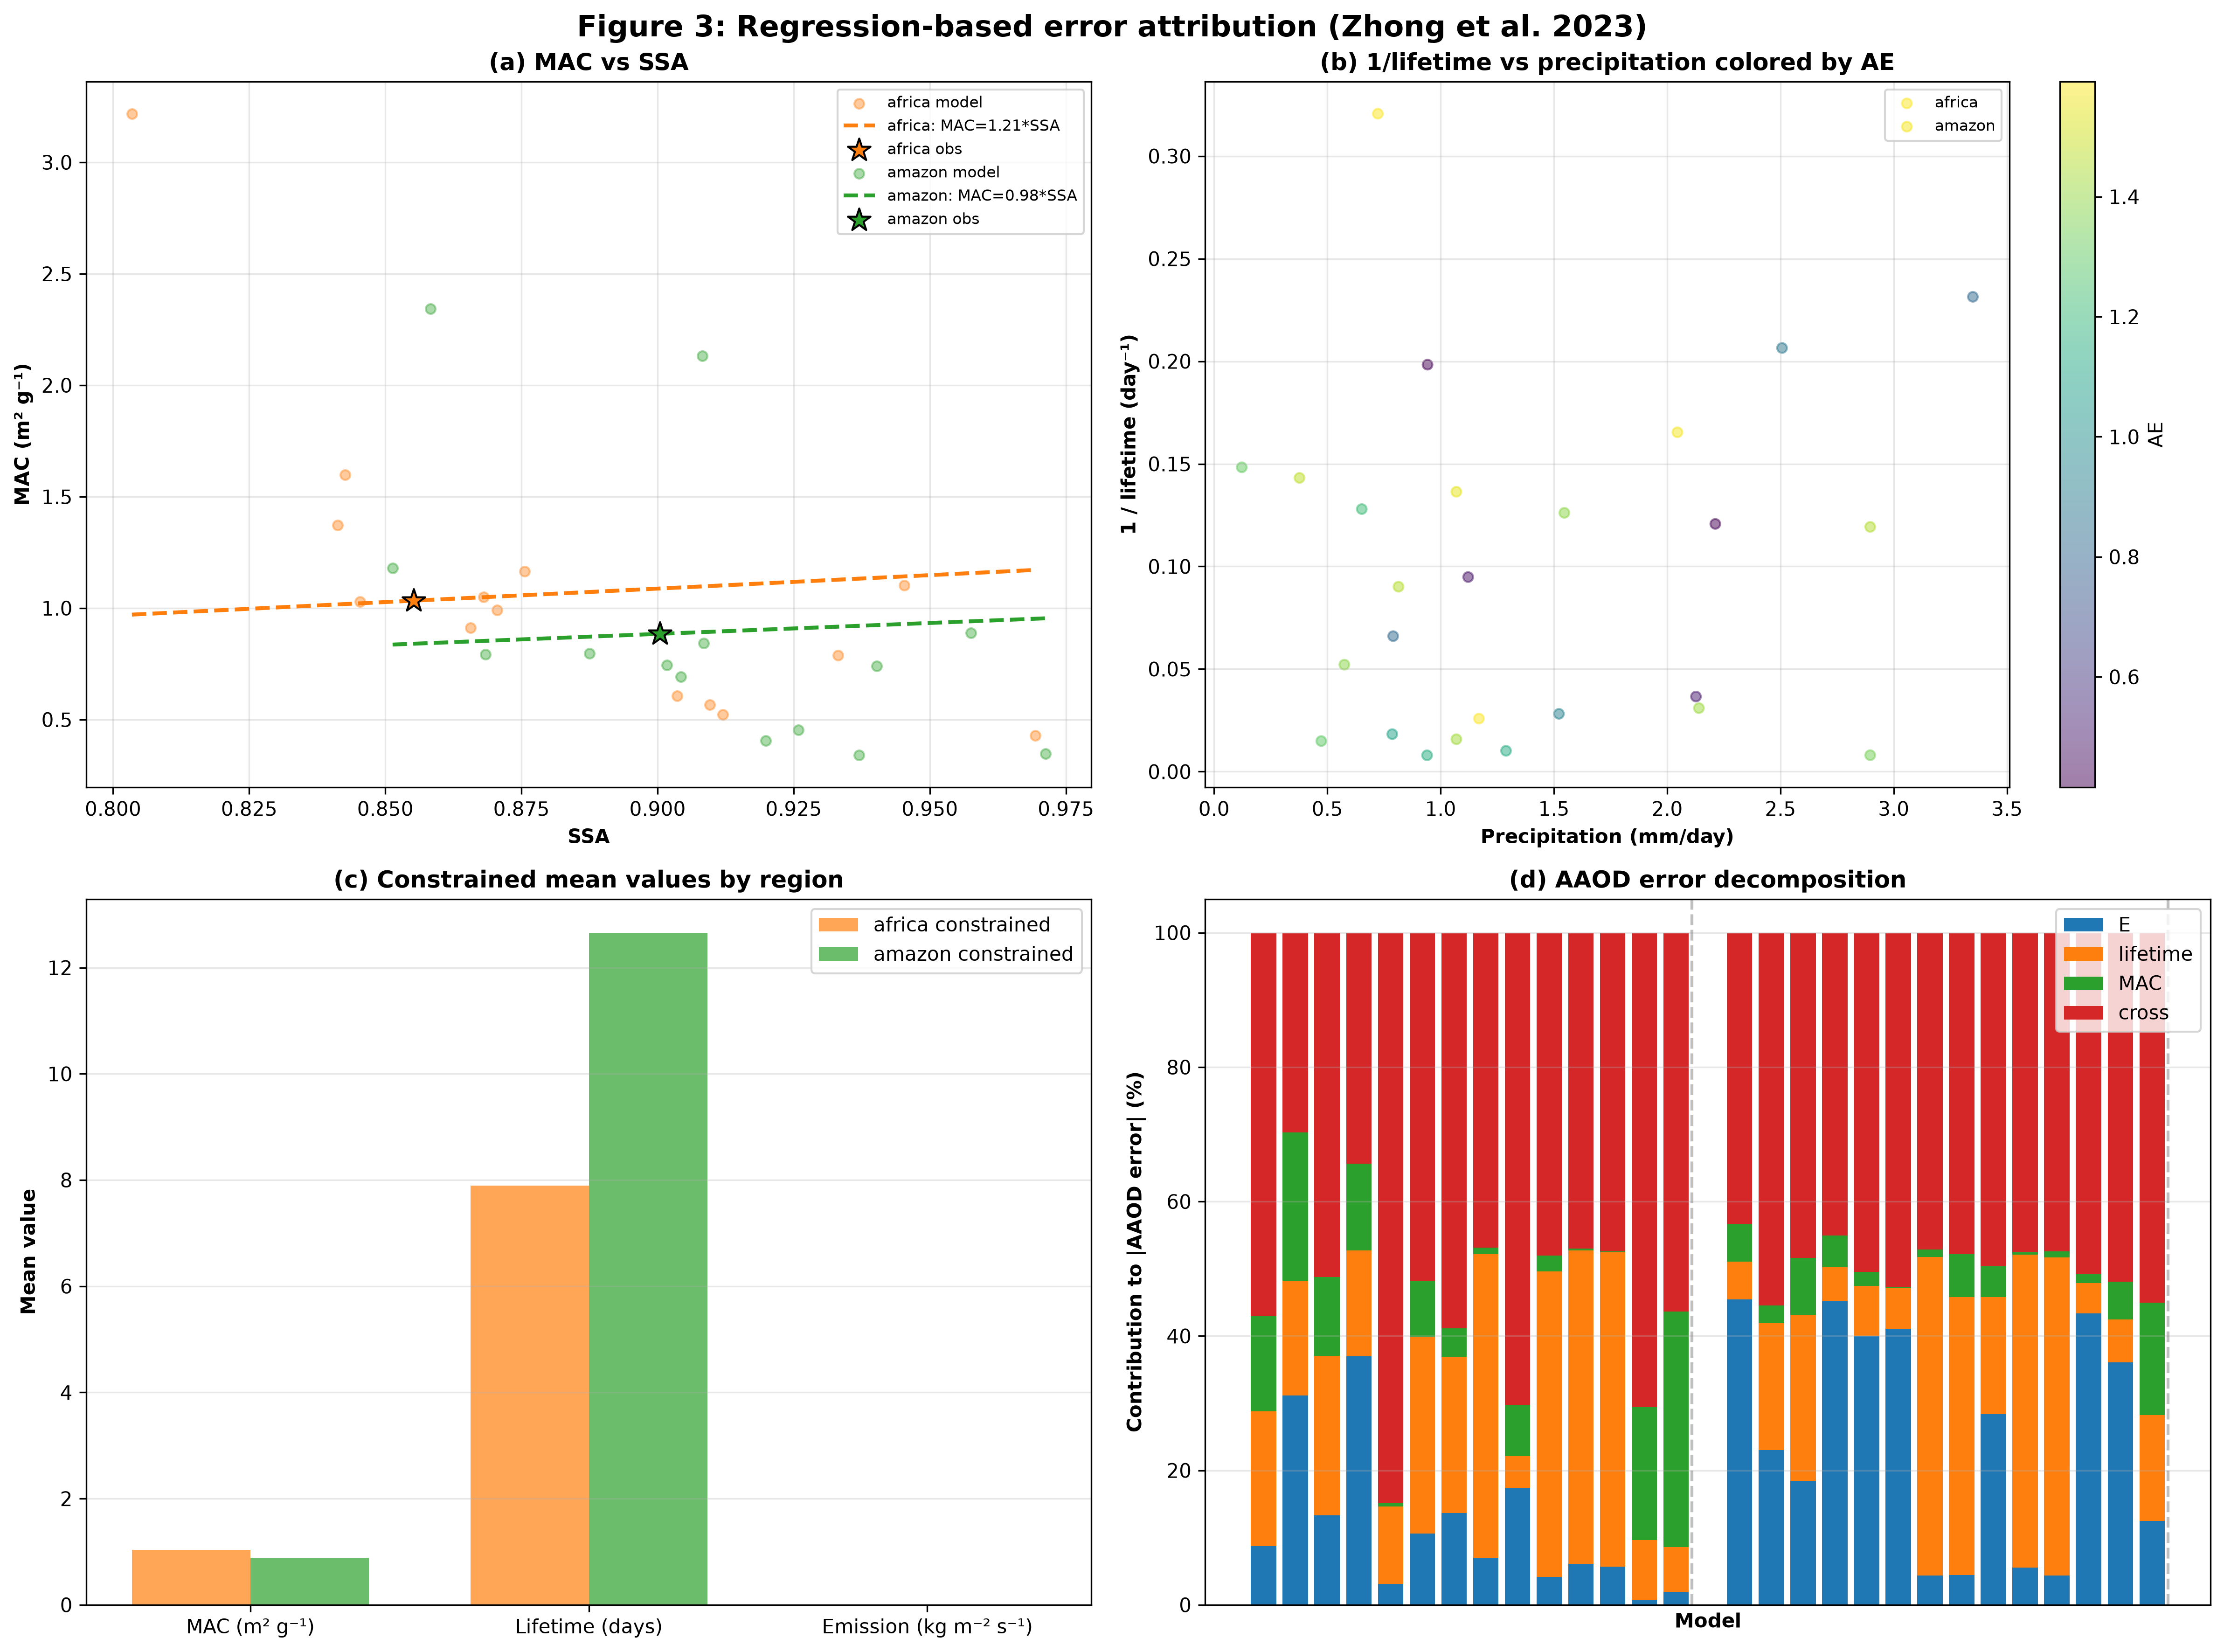

This figure's Python source:
"""
Regression-based error attribution for AeroCom biomass-burning aerosols.

This script follows the framework of Zhong et al. (2023, Sci. Adv.) and reproduces
Figure 3: decomposition of modeled AAOD errors into contributions from emission,
lifetime, MAC, and cross terms.

Key equations (from the paper):
    AAOD = E * tau * MAC                                    (1)
    1/tau = alpha * Pr + beta * AE + A                      (3)
    MAC = F * SSA                                            (user-requested no-intercept)
    E_C = AAOD_obs / (tau_C * MAC_C)                         (constrained emission)

Error decomposition (Eq. 4):
    dAAOD = dE*tau_C*MAC_C + E_C*d*tau*MAC_C + E_C*tau_C*dMAC + C
"""

import sys
import os
from pathlib import Path
import pickle
import warnings

import numpy as np
import pandas as pd
import xarray as xr
import matplotlib.pyplot as plt
from scipy import stats
from scipy.stats import linregress

warnings.filterwarnings('ignore', category=RuntimeWarning)

# Project paths
project_root = Path('/scistor/guest/gbb083/AeroCom')
py_dir = project_root / 'py'
if str(py_dir) not in sys.path:
    sys.path.insert(0, str(py_dir))

import functions
import cameo_toolbox as ct
import aerocom_data

print(f'Project root: {project_root}')
print(f'Python dir:   {py_dir}')


# -----------------------------------------------------------------------------
# Configuration: model exclusion and lifetime filtering
# -----------------------------------------------------------------------------
# List of model names to exclude from all loops, regressions, and plots.
# Names must match the keys in the monthly pickle exactly.
EXCLUDE_MODELS = []  # e.g., ['GEOS-i33p2-met2010_AP3-CTRL', 'MIROC-SPRINTARS_AP3-CTRL']

# Lifetime outlier filtering.  Values outside [LIFETIME_MIN_DAYS, LIFETIME_MAX_DAYS]
# (including NaN/inf) are masked before aggregation and regressions.  Set to None
# to disable either bound.
LIFETIME_MAX_DAYS = 365   # mask lifetime values > 365 days
LIFETIME_MIN_DAYS = 1e-3  # mask lifetime values < 0.001 days


# -----------------------------------------------------------------------------
# 1. Load monthly model data
# -----------------------------------------------------------------------------
# Two loading options:
#   USE_PICKLE = False  -> load directly from Data/AP3_processed_monthly/ NetCDF files
#   USE_PICKLE = True   -> load from the legacy master pickle (backward compatible)
USE_PICKLE = True

VARIABLES = [
    'abs550aer', 'depbc', 'depdust', 'depoa', 'depso2', 'depso4', 'depss',
    'emibc', 'emidust', 'emioa', 'emiso2', 'emiss', 'loadbc', 'loaddust',
    'loadoa', 'loadso2', 'loadso4', 'loadss', 'od440aer', 'od550aer',
    'od870aer', 'od865aer', 'od550bc', 'od550dust', 'od550oa', 'od550so4', 'od550ss',
    'precip'
]

if USE_PICKLE:
    monthly_pickle = project_root / 'Data' / 'var_files' / 'original' / 'monthly' / 'monthly_aerocom_data.pickle'
    print(f'Loading monthly pickle: {monthly_pickle}')
    with open(monthly_pickle, 'rb') as f:
        raw_data = pickle.load(f)
else:
    print('Loading monthly data from processed NetCDF files...')
    raw_data = aerocom_data.load_monthly_data_from_netcdf(
        output_base_dir=str(project_root / 'Data' / 'AP3_processed_monthly'),
        variables=VARIABLES,
    )

# Apply model exclusion list before any processing
missing_excluded = [m for m in EXCLUDE_MODELS if m not in raw_data]
if missing_excluded:
    print(f'Warning: excluded models not found in data: {missing_excluded}')
models = sorted([m for m in raw_data.keys() if m not in EXCLUDE_MODELS])
actually_excluded = [m for m in EXCLUDE_MODELS if m in raw_data]
print(f'Number of models: {len(models)} (excluded {len(actually_excluded)}: {actually_excluded})')


# -----------------------------------------------------------------------------
# 2. Normalize time and build derived variables
# -----------------------------------------------------------------------------
def normalize_dataset_time(ds, var_hint=None):
    """Normalize time coordinate of a dataset to first-of-month."""
    if ds is None:
        return None
    if not list(ds.data_vars):
        return None
    var_name = list(ds.data_vars)[0]
    da = ds[var_name]
    if 'time' not in da.dims or len(da.time) == 0:
        return ds
    if not isinstance(da.time.values[0], (np.datetime64, pd.Timestamp)):
        try:
            if hasattr(da.indexes['time'], 'to_datetimeindex'):
                new_times = da.indexes['time'].to_datetimeindex().values
            else:
                new_times = pd.to_datetime([str(t) for t in da.time.values]).values
            da = da.assign_coords(time=new_times)
        except Exception as e:
            print(f'  Warning: cftime conversion failed for {var_hint}: {e}')
            return ds
    da = functions.normalize_monthly_time(da)
    return da.to_dataset(name=var_name)


def sum_datasets(model_data, keys, out_name):
    """Sum a list of variables (Datasets) into a new Dataset, skipping missing ones."""
    dsets = [model_data[k] for k in keys if model_data.get(k) is not None]
    if not dsets:
        return None
    arrays = [d[list(d.data_vars)[0]] for d in dsets]
    total = arrays[0].copy()
    for a in arrays[1:]:
        total = total + a
    return total.to_dataset(name=out_name)


def normalize_precipitation_units(precip_ds):
    """Convert model precipitation to mm day^-1.

    Handles kg/m2/s, g/m2/s, and the typo 'km m-2 s-1' seen in ECHAM6.3-HAM2.3.
    Also applies a sanity check: if the global mean is > 100 mm/day after the
    stated-unit conversion, the file is likely in g/m2/s despite the label.
    """
    if precip_ds is None:
        return None
    var_name = list(precip_ds.data_vars)[0]
    da = precip_ds[var_name]
    units = da.attrs.get('units', 'kg m-2 s-1').lower().replace(' ', '')
    # Common variants
    if units in ('kgm-2s-1', 'kgm^-2s^-1', 'kg/m2/s', 'kgm-2s-1'):
        factor = 86400.0  # kg m^-2 s^-1 -> mm day^-1
    elif units in ('gm-2s-1', 'gm^-2s^-1', 'g/m2/s', 'gm-2s-1'):
        factor = 86.4  # g m^-2 s^-1 -> mm day^-1
    elif units in ('mmday-1', 'mm/day', 'mmday^-1', 'mmd-1'):
        factor = 1.0
    elif units in ('ms-1', 'm/s', 'm s-1'):
        factor = 86400.0 * 1000.0  # m s^-1 -> mm day^-1 (water density ~1000 kg/m3)
    else:
        # 'km m-2 s-1' is treated as a typo for kg m^-2 s^-1
        factor = 86400.0
    da = da * factor
    # Sanity check: global mean should be ~2-3 mm/day. If > 100 mm/day, divide by 1000
    # because the file was probably in g m^-2 s^-1 despite the label.
    try:
        global_mean = float(da.mean().values)
    except Exception:
        global_mean = np.nan
    if not np.isnan(global_mean) and global_mean > 100.0:
        da = da / 1000.0
    da.attrs['units'] = 'mm day-1'
    return da.to_dataset(name=var_name)


LOAD_VARS = ['loadbc', 'loaddust', 'loadoa', 'loadso2', 'loadso4', 'loadss']
EMI_VARS = ['emibc', 'emidust', 'emioa', 'emiso2', 'emiss']
BC_OA_LOAD = ['loadbc', 'loadoa']
BC_OA_EMI = ['emibc', 'emioa']

data = {}
for m in models:
    normalized = {}
    for var in VARIABLES:
        if raw_data[m].get(var) is None:
            continue
        try:
            normalized[var] = normalize_dataset_time(raw_data[m][var], var_hint=f'{m}/{var}')
        except Exception as e:
            print(f'  Failed to normalize {m}/{var}: {e}')
            normalized[var] = None
    normalized['load_total'] = sum_datasets(normalized, LOAD_VARS, 'load_total')
    normalized['emi_total'] = sum_datasets(normalized, EMI_VARS, 'emi_total')
    normalized['load_BC_OA'] = sum_datasets(normalized, BC_OA_LOAD, 'load_BC_OA')
    normalized['emi_BC_OA'] = sum_datasets(normalized, BC_OA_EMI, 'emi_BC_OA')
    # Normalize precipitation units to mm day^-1 for consistent analysis
    if normalized.get('precip') is not None:
        normalized['precip'] = normalize_precipitation_units(normalized['precip'])
    data[m] = normalized


# -----------------------------------------------------------------------------
# 3. Calculate derived variables
# -----------------------------------------------------------------------------
def filter_lifetime(da, model_name, var_name, max_days=None, min_days=None):
    """Mask unrealistic lifetime values (NaN, inf, and outside thresholds).

    Returns the filtered DataArray (invalid cells set to NaN) and a dict with
    the total number of cells and how many were excluded.
    """
    if da is None:
        return None, {'n_total': 0, 'n_excluded': 0}
    if max_days is None and min_days is None:
        return da, {'n_total': int(da.size), 'n_excluded': 0}

    bad = np.isnan(da) | np.isinf(da)
    if max_days is not None:
        bad = bad | (da > max_days)
    if min_days is not None:
        bad = bad | (da < min_days)
    n_excluded = int(bad.sum())
    if n_excluded:
        print(f'  Lifetime filter: {model_name} {var_name} excluded {n_excluded:,} / {da.size:,} values '
              f'({n_excluded / da.size * 100:.2f}%) outside [{min_days}, {max_days}] days')
    return da.where(~bad), {'n_total': int(da.size), 'n_excluded': n_excluded}


derived_vars = ['MEC', 'MAC', 'SSA', 'AE']
derived = {m: {} for m in models}
lifetime_filter_stats = []

for m in models:
    for dv in derived_vars:
        ds = aerocom_data.calculate_derived_var(data[m], m, dv)
        if ds is None:
            derived[m][dv] = None
        else:
            var_name = list(ds.data_vars)[0]
            derived[m][dv] = ds[var_name]

    # Lifetime for BC+OA only (paper focus)
    if data[m].get('load_BC_OA') is not None and data[m].get('emi_BC_OA') is not None:
        load_da = data[m]['load_BC_OA']['load_BC_OA']
        emi_da = data[m]['emi_BC_OA']['emi_BC_OA']
        lt = load_da / (emi_da * 3600 * 24)
        lt, stats = filter_lifetime(lt, m, 'lifetime_BC_OA', LIFETIME_MAX_DAYS, LIFETIME_MIN_DAYS)
        derived[m]['lifetime_BC_OA'] = lt
        lifetime_filter_stats.append({'model': m, 'var': 'lifetime_BC_OA', **stats})
    else:
        derived[m]['lifetime_BC_OA'] = None

    # Total aerosol lifetime (for completeness)
    if data[m].get('load_total') is not None and data[m].get('emi_total') is not None:
        load_da = data[m]['load_total']['load_total']
        emi_da = data[m]['emi_total']['emi_total']
        lt = load_da / (emi_da * 3600 * 24)
        lt, stats = filter_lifetime(lt, m, 'lifetime', LIFETIME_MAX_DAYS, LIFETIME_MIN_DAYS)
        derived[m]['lifetime'] = lt
        lifetime_filter_stats.append({'model': m, 'var': 'lifetime', **stats})
    else:
        derived[m]['lifetime'] = None

# Summary of lifetime filtering
if lifetime_filter_stats:
    total_excluded = sum(s['n_excluded'] for s in lifetime_filter_stats)
    total_cells = sum(s['n_total'] for s in lifetime_filter_stats)
    print(f'\nLifetime filter summary: excluded {total_excluded:,} / {total_cells:,} '
          f'grid-cell values ({total_excluded / total_cells * 100:.2f}%)')

# Flatten to DataArrays for aggregation
data_derived = {}
for m in models:
    data_derived[m] = {}
    for k, v in data[m].items():
        if v is not None:
            data_derived[m][k] = v[list(v.data_vars)[0]]
    for k, v in derived[m].items():
        if v is not None:
            data_derived[m][k] = v

print('\nDerived-variable availability:')
for dv in derived_vars + ['lifetime', 'lifetime_BC_OA']:
    n = sum(1 for m in derived if derived[m][dv] is not None)
    print(f'  {dv:15s}: {n:2d} / {len(models)} models')


# -----------------------------------------------------------------------------
# 4. Regional masks and monthly aggregation
# -----------------------------------------------------------------------------
REGIONS = {
    'global': {
        'lon_range': (0, 360), 'lat_range': (-90, 90),
        'time_slice': ('2010-01-01', '2010-12-31'), 'edge_weighted': False,
    },
    'africa': {
        'lon_range': (15, 37), 'lat_range': (-15, 0),
        'time_slice': ('2010-06-01', '2010-09-30'), 'edge_weighted': False,
    },
    'amazon': {
        'lon_range': (287, 317), 'lat_range': (-17, -3),
        'time_slice': ('2010-07-01', '2010-10-31'), 'edge_weighted': False,
    },
    'outflow_af': {
        'lon_range': (350, 8), 'lat_range': (-15, 3),
        'time_slice': ('2010-06-01', '2010-09-30'), 'edge_weighted': True,
    },
}

sample_model = next((m for m in models if data[m].get('od550aer') is not None), None)
template = data[sample_model]['od550aer'].isel(time=0)
print(f'Template grid from {sample_model}: {template.dims}')

SURFACE_TYPE = 'all'  # 'all', 'land', or 'ocean'

masks = {}
for name, cfg in REGIONS.items():
    masks[name] = ct.create_region_mask(
        template, region=name,
        surface_type=SURFACE_TYPE,
        mask_registry=masks,
    )
print('Regions created:', list(masks.keys()))
for name, mask in masks.items():
    print(f'  {name}: surface_type={mask.attrs["surface"]}')


def aggregate_region(model_dict, var_name, region_name, return_time_series=False, skipna=False):
    """Spatially aggregate `var_name` for every model, returning time series or seasonal mean."""
    cfg = REGIONS[region_name]
    result = {}
    for model, model_data in model_dict.items():
        if var_name not in model_data or model_data[var_name] is None:
            continue
        try:
            val = ct.regional_aggregate(
                model_data[var_name], masks[region_name],
                spatial='mean', edge_weighted=cfg['edge_weighted'],
                time_slice=cfg['time_slice'], temporal='mean',
                return_time_series=return_time_series,
                skipna=skipna,
            )
            result[model] = val
        except Exception as e:
            print(f'  Aggregation failed for {var_name} {model} {region_name}: {e}')
    return result


# Monthly time series for model variables
variables_to_aggregate = ['MEC', 'MAC', 'SSA', 'AE', 'lifetime_BC_OA', 'load_BC_OA', 'emi_BC_OA', 'precip']
# Lifetime variables may contain masked NaNs from the outlier filter; skip them during aggregation.
LIFETIME_VARS = {'lifetime_BC_OA', 'lifetime'}
model_monthly = {region: {var: aggregate_region(data_derived, var, region, return_time_series=True,
                                                  skipna=(var in LIFETIME_VARS))
                          for var in variables_to_aggregate}
                 for region in REGIONS}

# Seasonal means for model variables (used for the paper-style regressions)
model_seasonal = {region: {var: aggregate_region(data_derived, var, region, return_time_series=False,
                                                   skipna=(var in LIFETIME_VARS))
                           for var in variables_to_aggregate}
                  for region in REGIONS}

print('\nModel seasonal availability:')
for region in REGIONS:
    for var in ['MAC', 'SSA', 'AE', 'lifetime_BC_OA', 'precip']:
        n = len(model_seasonal[region].get(var, {}))
        print(f'  {region} {var}: {n} models')


# -----------------------------------------------------------------------------
# 5. Load POLDER observations and compute monthly regional means
# -----------------------------------------------------------------------------
polder_path = project_root / 'Data' / 'AP3_POLDER_Collocated' / 'POLDER_GRASP_coloc_3h_AP3_2010_lon0_10.0_lat0_10.0.parquet'
print(f'\nLoading POLDER observations: {polder_path}')

polder_cols = ['time', 'longitude', 'latitude', 'AOD_550', 'AAOD_550', 'AOD_440', 'AOD_870']
polder_df = pd.read_parquet(polder_path, columns=polder_cols)
print(f'POLDER rows: {len(polder_df)}')

# Parse time and add month
polder_df['time'] = pd.to_datetime(polder_df['time'])
polder_df['month'] = polder_df['time'].dt.to_period('M')

# Compute SSA and AE (550 vs 440 nm)
with np.errstate(divide='ignore', invalid='ignore'):
    polder_df['SSA'] = 1.0 - polder_df['AAOD_550'] / polder_df['AOD_550']
    polder_df['AE'] = -np.log(polder_df['AOD_550'] / polder_df['AOD_440']) / np.log(550.0 / 440.0)

# Filter valid quality
polder_df = polder_df.replace([np.inf, -np.inf], np.nan).dropna(subset=['SSA', 'AE', 'AAOD_550', 'AOD_550'])
print(f'POLDER rows after filtering: {len(polder_df)}')


def polder_region_mask(df, lon_range, lat_range):
    """Return boolean mask for POLDER lat/lon region (0-360 lon)."""
    lon_min, lon_max = lon_range
    lat_min, lat_max = lat_range
    if lon_min > lon_max:  # wrap-around
        mask_lon = (df['longitude'] >= lon_min) | (df['longitude'] <= lon_max)
    else:
        mask_lon = (df['longitude'] >= lon_min) & (df['longitude'] <= lon_max)
    mask_lat = (df['latitude'] >= lat_min) & (df['latitude'] <= lat_max)
    return mask_lon & mask_lat


def polder_monthly_means(df, region_name):
    """Compute monthly regional means from POLDER 3-hourly data."""
    cfg = REGIONS[region_name]
    mask = polder_region_mask(df, cfg['lon_range'], cfg['lat_range'])
    sub = df[mask].copy()
    # Select season months
    t0, t1 = cfg['time_slice']
    sub = sub[(sub['time'] >= t0) & (sub['time'] <= t1)]
    if sub.empty:
        return pd.DataFrame()
    # Area-weighted monthly means (cosine lat weighting)
    sub['coslat'] = np.cos(np.deg2rad(sub['latitude']))
    grouped = sub.groupby('month')
    rows = []
    for month, g in grouped:
        if len(g) < 3:
            continue
        w = g['coslat']
        rows.append({
            'month': month,
            'time': pd.Timestamp(month.start_time),
            'SSA': np.average(g['SSA'], weights=w),
            'AE': np.average(g['AE'], weights=w),
            'AAOD_550': np.average(g['AAOD_550'], weights=w),
            'AOD_550': np.average(g['AOD_550'], weights=w),
            'n': len(g),
        })
    return pd.DataFrame(rows)


polder_monthly = {region: polder_monthly_means(polder_df, region) for region in REGIONS}
print('\nPOLDER monthly means per region:')
for region, df in polder_monthly.items():
    print(f'  {region}: {len(df)} months')


# -----------------------------------------------------------------------------
# 6. Load GPCP precipitation and compute monthly regional means
# -----------------------------------------------------------------------------
gpcp_path = project_root / 'Data' / 'Prec' / 'GPCP_2010_0-360.nc'
print(f'\nLoading GPCP precipitation: {gpcp_path}')
gpcp = xr.open_dataset(gpcp_path)
gpcp_precip = gpcp['sat_gauge_precip']
print(f'GPCP dims: {gpcp_precip.dims}, shape: {gpcp_precip.shape}')


def gpcp_region_mean(precip_da, region_name):
    """Compute area-weighted regional mean of GPCP precipitation."""
    cfg = REGIONS[region_name]
    lon_min, lon_max = cfg['lon_range']
    lat_min, lat_max = cfg['lat_range']
    # Select lat/lon (handle wrap-around)
    if lon_min > lon_max:
        sub = xr.concat([
            precip_da.sel(lon=slice(lon_min, 360)),
            precip_da.sel(lon=slice(0, lon_max)),
        ], dim='lon')
    else:
        sub = precip_da.sel(lon=slice(lon_min, lon_max))
    sub = sub.sel(lat=slice(lat_max, lat_min))  # GPCP lat decreasing
    # Time slice
    sub = sub.sel(time=slice(*cfg['time_slice']))
    # 2D area weights proportional to cos(latitude) on a regular lat/lon grid
    coslat = np.cos(np.deg2rad(sub.lat))
    weights = coslat * xr.ones_like(sub.isel(time=0))
    weights = weights / weights.sum()
    # Weighted spatial mean at each time step
    spatial_mean = (sub * weights).sum(dim=['lat', 'lon'])
    return spatial_mean


gpcp_region = {region: gpcp_region_mean(gpcp_precip, region) for region in REGIONS}
print('\nGPCP regional mean precipitation (mm/day):')
for region, da in gpcp_region.items():
    mean_val = float(da.mean().values) if da.size else np.nan
    print(f'  {region}: {mean_val:.3f}')


# -----------------------------------------------------------------------------
# 7. Derive model regressions
# -----------------------------------------------------------------------------
print('\n--- Model regressions ---')

# Build regression DataFrame: one row per model per region (seasonal mean)
# This follows the paper (Fig. 2 and Fig. S3), which use seasonally averaged data per model.
regression_rows = []
regression_excluded = []
for region in REGIONS:
    if region == 'global':
        continue  # paper focuses on source/outflow regions
    for model in models:
        ssa = model_seasonal[region]['SSA'].get(model)
        mac = model_seasonal[region]['MAC'].get(model)
        ae = model_seasonal[region]['AE'].get(model)
        lt = model_seasonal[region]['lifetime_BC_OA'].get(model)
        precip = model_seasonal[region]['precip'].get(model)
        if not all([v is not None for v in [ssa, mac, ae, lt, precip]]):
            continue
        if not np.isfinite(float(lt)):
            regression_excluded.append({'region': region, 'model': model, 'reason': 'non-finite lifetime'})
            continue
        regression_rows.append({
            'region': region, 'model': model,
            'SSA': float(ssa), 'MAC': float(mac), 'AE': float(ae),
            'lifetime': float(lt), 'inv_lifetime': 1.0 / float(lt),
            'precip': float(precip),
        })
if regression_excluded:
    print(f'  Excluded {len(regression_excluded)} model/region regression points due to lifetime filtering:')
    for item in regression_excluded:
        print(f'    {item["model"]} {item["region"]}')
reg_df = pd.DataFrame(regression_rows)
print(f'Regression data rows (seasonal means): {len(reg_df)}')

# MAC vs SSA: regression through origin (user request)
mac_ssa_results = {}
for region in ['africa', 'amazon']:
    sub = reg_df[reg_df['region'] == region].dropna(subset=['MAC', 'SSA'])
    if len(sub) < 3:
        continue
    x = sub['SSA'].values
    y = sub['MAC'].values
    # No-intercept regression: y = F*x
    F = np.nansum(x * y) / np.nansum(x ** 2)
    residuals = y - F * x
    r2 = 1 - np.nansum(residuals ** 2) / np.nansum(y ** 2)
    mac_ssa_results[region] = {'F': F, 'r2': r2, 'n': len(sub)}
    print(f'{region}: MAC = {F:.4f} * SSA (uncentered R^2 = {r2:.3f}, n={len(sub)})')

# 1/lifetime vs precipitation + AE: multiple linear regression
inv_lt_results = {}
for region in ['africa', 'amazon']:
    sub = reg_df[reg_df['region'] == region].dropna(subset=['inv_lifetime', 'precip', 'AE'])
    if len(sub) < 4:
        continue
    X = np.column_stack([sub['precip'].values, sub['AE'].values])
    y = sub['inv_lifetime'].values
    # Add intercept column
    X_ols = np.column_stack([np.ones(len(X)), X])
    coeffs, _, _, _ = np.linalg.lstsq(X_ols, y, rcond=None)
    y_pred = X_ols @ coeffs
    ss_res = np.sum((y - y_pred) ** 2)
    ss_tot = np.sum((y - y.mean()) ** 2)
    r2 = 1 - ss_res / ss_tot
    inv_lt_results[region] = {
        'intercept': coeffs[0], 'alpha': coeffs[1], 'beta': coeffs[2],
        'r2': r2, 'n': len(sub)
    }
    print(f'{region}: 1/tau = {coeffs[0]:.4f} + {coeffs[1]:.4f}*Pr + {coeffs[2]:.4f}*AE (R^2={r2:.3f}, n={len(sub)})')


# -----------------------------------------------------------------------------
# 8. Apply regressions to observations and constrain E
# -----------------------------------------------------------------------------
print('\n--- Constrained estimates from observations ---')

# Constrained estimates from seasonal-mean observations (following the paper)
constrained = []
for region in ['africa', 'amazon']:
    polder_df_region = polder_monthly[region]
    if polder_df_region.empty:
        continue
    gpcp_ts = gpcp_region[region]
    mac_params = mac_ssa_results[region]
    lt_params = inv_lt_results[region]

    # Seasonal means of observations
    ssa_obs_mean = polder_df_region['SSA'].mean()
    ae_obs_mean = polder_df_region['AE'].mean()
    aaod_obs_mean = polder_df_region['AAOD_550'].mean()
    precip_obs_mean = float(gpcp_ts.mean().values) if gpcp_ts.size else np.nan

    mac_c = mac_params['F'] * ssa_obs_mean
    inv_lt_c = lt_params['intercept'] + lt_params['alpha'] * precip_obs_mean + lt_params['beta'] * ae_obs_mean
    tau_c = 1.0 / inv_lt_c if inv_lt_c > 0 else np.nan
    # E from AAOD/(tau*MAC) is in g m^-2 day^-1; convert to kg m^-2 s^-1 for comparison with model emissions
    e_c_g_m2_day = aaod_obs_mean / (tau_c * mac_c) if (tau_c > 0 and mac_c > 0) else np.nan
    e_c = e_c_g_m2_day / (1000.0 * 86400.0)

    constrained.append({
        'region': region,
        'SSA_obs': ssa_obs_mean, 'AE_obs': ae_obs_mean, 'AAOD_obs': aaod_obs_mean,
        'precip_obs': precip_obs_mean,
        'MAC_c': mac_c, 'tau_c': tau_c,
        'E_c_g_m2_day': e_c_g_m2_day, 'E_c': e_c,
    })

constrained_df = pd.DataFrame(constrained)
print(f'Constrained rows: {len(constrained_df)}')
print(constrained_df.set_index('region')[['MAC_c', 'tau_c', 'E_c']])


# -----------------------------------------------------------------------------
# 9. Model vs constrained comparison and error decomposition
# -----------------------------------------------------------------------------
print('\n--- Error decomposition ---')

# Model seasonal means for variables used in error decomposition
decomp_rows = []
for region in ['africa', 'amazon']:
    for model in models:
        mac_model = model_seasonal[region]['MAC'].get(model)
        lt_model = model_seasonal[region]['lifetime_BC_OA'].get(model)
        aaod_model = None
        if model_seasonal[region].get('load_BC_OA') and model_seasonal[region]['load_BC_OA'].get(model) and \
           model_seasonal[region].get('MAC') and model_seasonal[region]['MAC'].get(model):
            # AAOD = MAC * load_BC_OA (model internal consistency)
            aaod_model = float(model_seasonal[region]['MAC'][model]) * float(model_seasonal[region]['load_BC_OA'][model])
        # Model emission
        emi_model = model_seasonal[region].get('emi_BC_OA', {}).get(model)

        # Constrained values (seasonal means over observations)
        csub = constrained_df[constrained_df['region'] == region]
        if csub.empty:
            continue
        mac_c = csub['MAC_c'].mean()
        tau_c = csub['tau_c'].mean()
        aaod_c = csub['AAOD_obs'].mean()
        e_c = csub['E_c'].mean()

        if any(v is None or np.isnan(v) for v in [mac_model, lt_model, emi_model, mac_c, tau_c, aaod_c, e_c]):
            continue

        mac_model = float(mac_model)
        lt_model = float(lt_model)
        emi_model = float(emi_model)
        e_c = float(e_c)
        # Convert emissions from kg m^-2 s^-1 to g m^-2 day^-1 for the AAOD product
        emi_model_g = emi_model * 1000.0 * 86400.0
        e_c_g = e_c * 1000.0 * 86400.0
        aaod_model = float(aaod_model) if aaod_model is not None else emi_model_g * lt_model * mac_model

        dMAC = mac_model - mac_c
        dtau = lt_model - tau_c
        dE_g = emi_model_g - e_c_g

        # AAOD error decomposition (Eq. 4) using g m^-2 day^-1 emissions
        dAAOD_E = dE_g * tau_c * mac_c
        dAAOD_tau = e_c_g * dtau * mac_c
        dAAOD_MAC = e_c_g * tau_c * dMAC
        dAAOD_total = aaod_model - aaod_c
        cross = dAAOD_total - (dAAOD_E + dAAOD_tau + dAAOD_MAC)

        # Relative percentage contributions (absolute)
        denom = abs(dAAOD_E) + abs(dAAOD_tau) + abs(dAAOD_MAC) + abs(cross)
        if denom > 0:
            pct_E = abs(dAAOD_E) / denom * 100
            pct_tau = abs(dAAOD_tau) / denom * 100
            pct_MAC = abs(dAAOD_MAC) / denom * 100
            pct_cross = abs(cross) / denom * 100
        else:
            pct_E = pct_tau = pct_MAC = pct_cross = np.nan

        decomp_rows.append({
            'region': region, 'model': model,
            'MAC_model': mac_model, 'MAC_c': mac_c,
            'tau_model': lt_model, 'tau_c': tau_c,
            'E_model': emi_model, 'E_c': e_c,
            'AAOD_model': aaod_model, 'AAOD_c': aaod_c,
            'dAAOD_E': dAAOD_E, 'dAAOD_tau': dAAOD_tau,
            'dAAOD_MAC': dAAOD_MAC, 'dAAOD_cross': cross,
            'dAAOD_total': dAAOD_total,
            'pct_E': pct_E, 'pct_tau': pct_tau,
            'pct_MAC': pct_MAC, 'pct_cross': pct_cross,
        })

decomp_df = pd.DataFrame(decomp_rows)
print(f'Decomposition rows: {len(decomp_df)}')
print(decomp_df.groupby('region')[['pct_E', 'pct_tau', 'pct_MAC', 'pct_cross']].mean())


# -----------------------------------------------------------------------------
# 10. Figure 3: error attribution plots
# -----------------------------------------------------------------------------
print('\n--- Saving Figure 3 plots ---')

fig, axes = plt.subplots(2, 2, figsize=(16, 12))

# (a) MAC vs SSA regression with model monthly points and observation mean
ax = axes[0, 0]
colors = {'africa': '#ff7f0e', 'amazon': '#2ca02c'}
for region in ['africa', 'amazon']:
    sub = reg_df[reg_df['region'] == region].dropna(subset=['MAC', 'SSA'])
    ax.scatter(sub['SSA'], sub['MAC'], s=25, alpha=0.4, color=colors[region], label=f'{region} model')
    F = mac_ssa_results[region]['F']
    x_line = np.linspace(sub['SSA'].min(), sub['SSA'].max(), 100)
    ax.plot(x_line, F * x_line, '--', color=colors[region], linewidth=2,
            label=f'{region}: MAC={F:.2f}*SSA')
    # Observation mean
    csub = constrained_df[constrained_df['region'] == region]
    if not csub.empty:
        ax.scatter(csub['SSA_obs'].mean(), csub['MAC_c'].mean(), s=150, marker='*',
                   color=colors[region], edgecolors='black', zorder=5, label=f'{region} obs')
ax.set_xlabel('SSA', fontweight='bold')
ax.set_ylabel('MAC (m² g⁻¹)', fontweight='bold')
ax.set_title('(a) MAC vs SSA', fontweight='bold')
ax.grid(True, alpha=0.3)
ax.legend(fontsize=8)

# (b) 1/lifetime vs precipitation + AE (model points colored by region)
ax = axes[0, 1]
for region in ['africa', 'amazon']:
    sub = reg_df[reg_df['region'] == region].dropna(subset=['inv_lifetime', 'precip', 'AE'])
    sc = ax.scatter(sub['precip'], sub['inv_lifetime'], c=sub['AE'], cmap='viridis',
                    s=25, alpha=0.5, label=region)
plt.colorbar(sc, ax=ax, label='AE')
ax.set_xlabel('Precipitation (mm/day)', fontweight='bold')
ax.set_ylabel('1 / lifetime (day⁻¹)', fontweight='bold')
ax.set_title('(b) 1/lifetime vs precipitation colored by AE', fontweight='bold')
ax.grid(True, alpha=0.3)
ax.legend(fontsize=8)

# (c) Constrained vs model E, tau, MAC
ax = axes[1, 0]
metrics = ['MAC', 'tau', 'E']
metric_labels = {'MAC': 'MAC (m² g⁻¹)', 'tau': 'Lifetime (days)', 'E': 'Emission (kg m⁻² s⁻¹)'}
width = 0.35
x = np.arange(len(metrics))
for idx, region in enumerate(['africa', 'amazon']):
    sub = decomp_df[decomp_df['region'] == region]
    if sub.empty:
        continue
    means = [sub[f'{m}_c'].mean() for m in metrics]
    stds = [sub[f'{m}_c'].std() for m in metrics]
    ax.bar(x + idx*width - width/2, means, width, yerr=stds, label=f'{region} constrained',
           color=colors[region], alpha=0.7)
ax.set_xticks(x)
ax.set_xticklabels([metric_labels[m] for m in metrics])
ax.set_ylabel('Mean value', fontweight='bold')
ax.set_title('(c) Constrained mean values by region', fontweight='bold')
ax.grid(True, alpha=0.3, axis='y')
ax.legend()

# (d) AAOD error decomposition (stacked bars per model, averaged by region)
ax = axes[1, 1]
for idx, region in enumerate(['africa', 'amazon']):
    sub = decomp_df[decomp_df['region'] == region].sort_values('dAAOD_total', key=abs, ascending=False)
    if sub.empty:
        continue
    n = len(sub)
    xpos = np.arange(n) + idx * (n + 1)
    ax.bar(xpos, sub['pct_E'], label='E' if idx == 0 else '', color='#1f77b4')
    ax.bar(xpos, sub['pct_tau'], bottom=sub['pct_E'], label='lifetime' if idx == 0 else '', color='#ff7f0e')
    ax.bar(xpos, sub['pct_MAC'], bottom=sub['pct_E'] + sub['pct_tau'], label='MAC' if idx == 0 else '', color='#2ca02c')
    ax.bar(xpos, sub['pct_cross'], bottom=sub['pct_E'] + sub['pct_tau'] + sub['pct_MAC'],
           label='cross' if idx == 0 else '', color='#d62728')
    ax.axvline(x=n - 0.5 + idx*(n+1), color='gray', linestyle='--', alpha=0.5)

ax.set_ylabel('Contribution to |AAOD error| (%)', fontweight='bold')
ax.set_xlabel('Model', fontweight='bold')
ax.set_title('(d) AAOD error decomposition', fontweight='bold')
ax.set_xticks([])
ax.legend(loc='upper right')
ax.grid(True, alpha=0.3, axis='y')

plt.suptitle('Figure 3: Regression-based error attribution (Zhong et al. 2023)', fontsize=15, fontweight='bold')
plt.tight_layout()
fig_path = project_root / 'notebooks' / 'figure3_error_attribution.png'
plt.savefig(fig_path, dpi=300, bbox_inches='tight')
print(f'Saved: {fig_path}')
plt.close()


# Per-region bar chart of mean percentage contributions
fig, axes = plt.subplots(1, 2, figsize=(12, 5))
for idx, region in enumerate(['africa', 'amazon']):
    ax = axes[idx]
    sub = decomp_df[decomp_df['region'] == region]
    if sub.empty:
        continue
    mean_pcts = [sub['pct_E'].mean(), sub['pct_tau'].mean(), sub['pct_MAC'].mean(), sub['pct_cross'].mean()]
    labels = ['Emission', 'Lifetime', 'MAC', 'Cross']
    bars = ax.bar(labels, mean_pcts, color=['#1f77b4', '#ff7f0e', '#2ca02c', '#d62728'])
    ax.set_ylabel('Mean contribution to |AAOD error| (%)', fontweight='bold')
    ax.set_title(f'{region.upper()} — mean error attribution', fontweight='bold')
    ax.grid(True, alpha=0.3, axis='y')
    for bar, val in zip(bars, mean_pcts):
        ax.text(bar.get_x() + bar.get_width()/2, bar.get_height() + 1, f'{val:.1f}%',
                ha='center', va='bottom', fontweight='bold')
plt.suptitle('Figure 3 (detail): Mean AAOD error attribution by region', fontweight='bold')
plt.tight_layout()
fig_path2 = project_root / 'notebooks' / 'figure3_error_attribution_mean_pct.png'
plt.savefig(fig_path2, dpi=300, bbox_inches='tight')
print(f'Saved: {fig_path2}')
plt.close()


# -----------------------------------------------------------------------------
# 11. Save CSV outputs
# -----------------------------------------------------------------------------
out_csv = project_root / 'notebooks' / 'figure3_regression_data.csv'
reg_df.to_csv(out_csv, index=False)
print(f'Saved: {out_csv}')

out_csv = project_root / 'notebooks' / 'figure3_constrained_estimates.csv'
constrained_df.to_csv(out_csv, index=False)
print(f'Saved: {out_csv}')

out_csv = project_root / 'notebooks' / 'figure3_error_decomposition.csv'
decomp_df.to_csv(out_csv, index=False)
print(f'Saved: {out_csv}')

out_csv = project_root / 'notebooks' / 'figure3_model_region_data.csv'
model_region_rows = []
for region in REGIONS:
    for model in models:
        row = {'region': region, 'model': model}
        for var in ['MEC', 'MAC', 'SSA', 'AE', 'lifetime_BC_OA', 'precip']:
            val = model_seasonal[region].get(var, {}).get(model)
            row[var] = float(val) if val is not None else np.nan
        model_region_rows.append(row)
pd.DataFrame(model_region_rows).to_csv(out_csv, index=False)
print(f'Saved: {out_csv}')

print('\nDone.')
